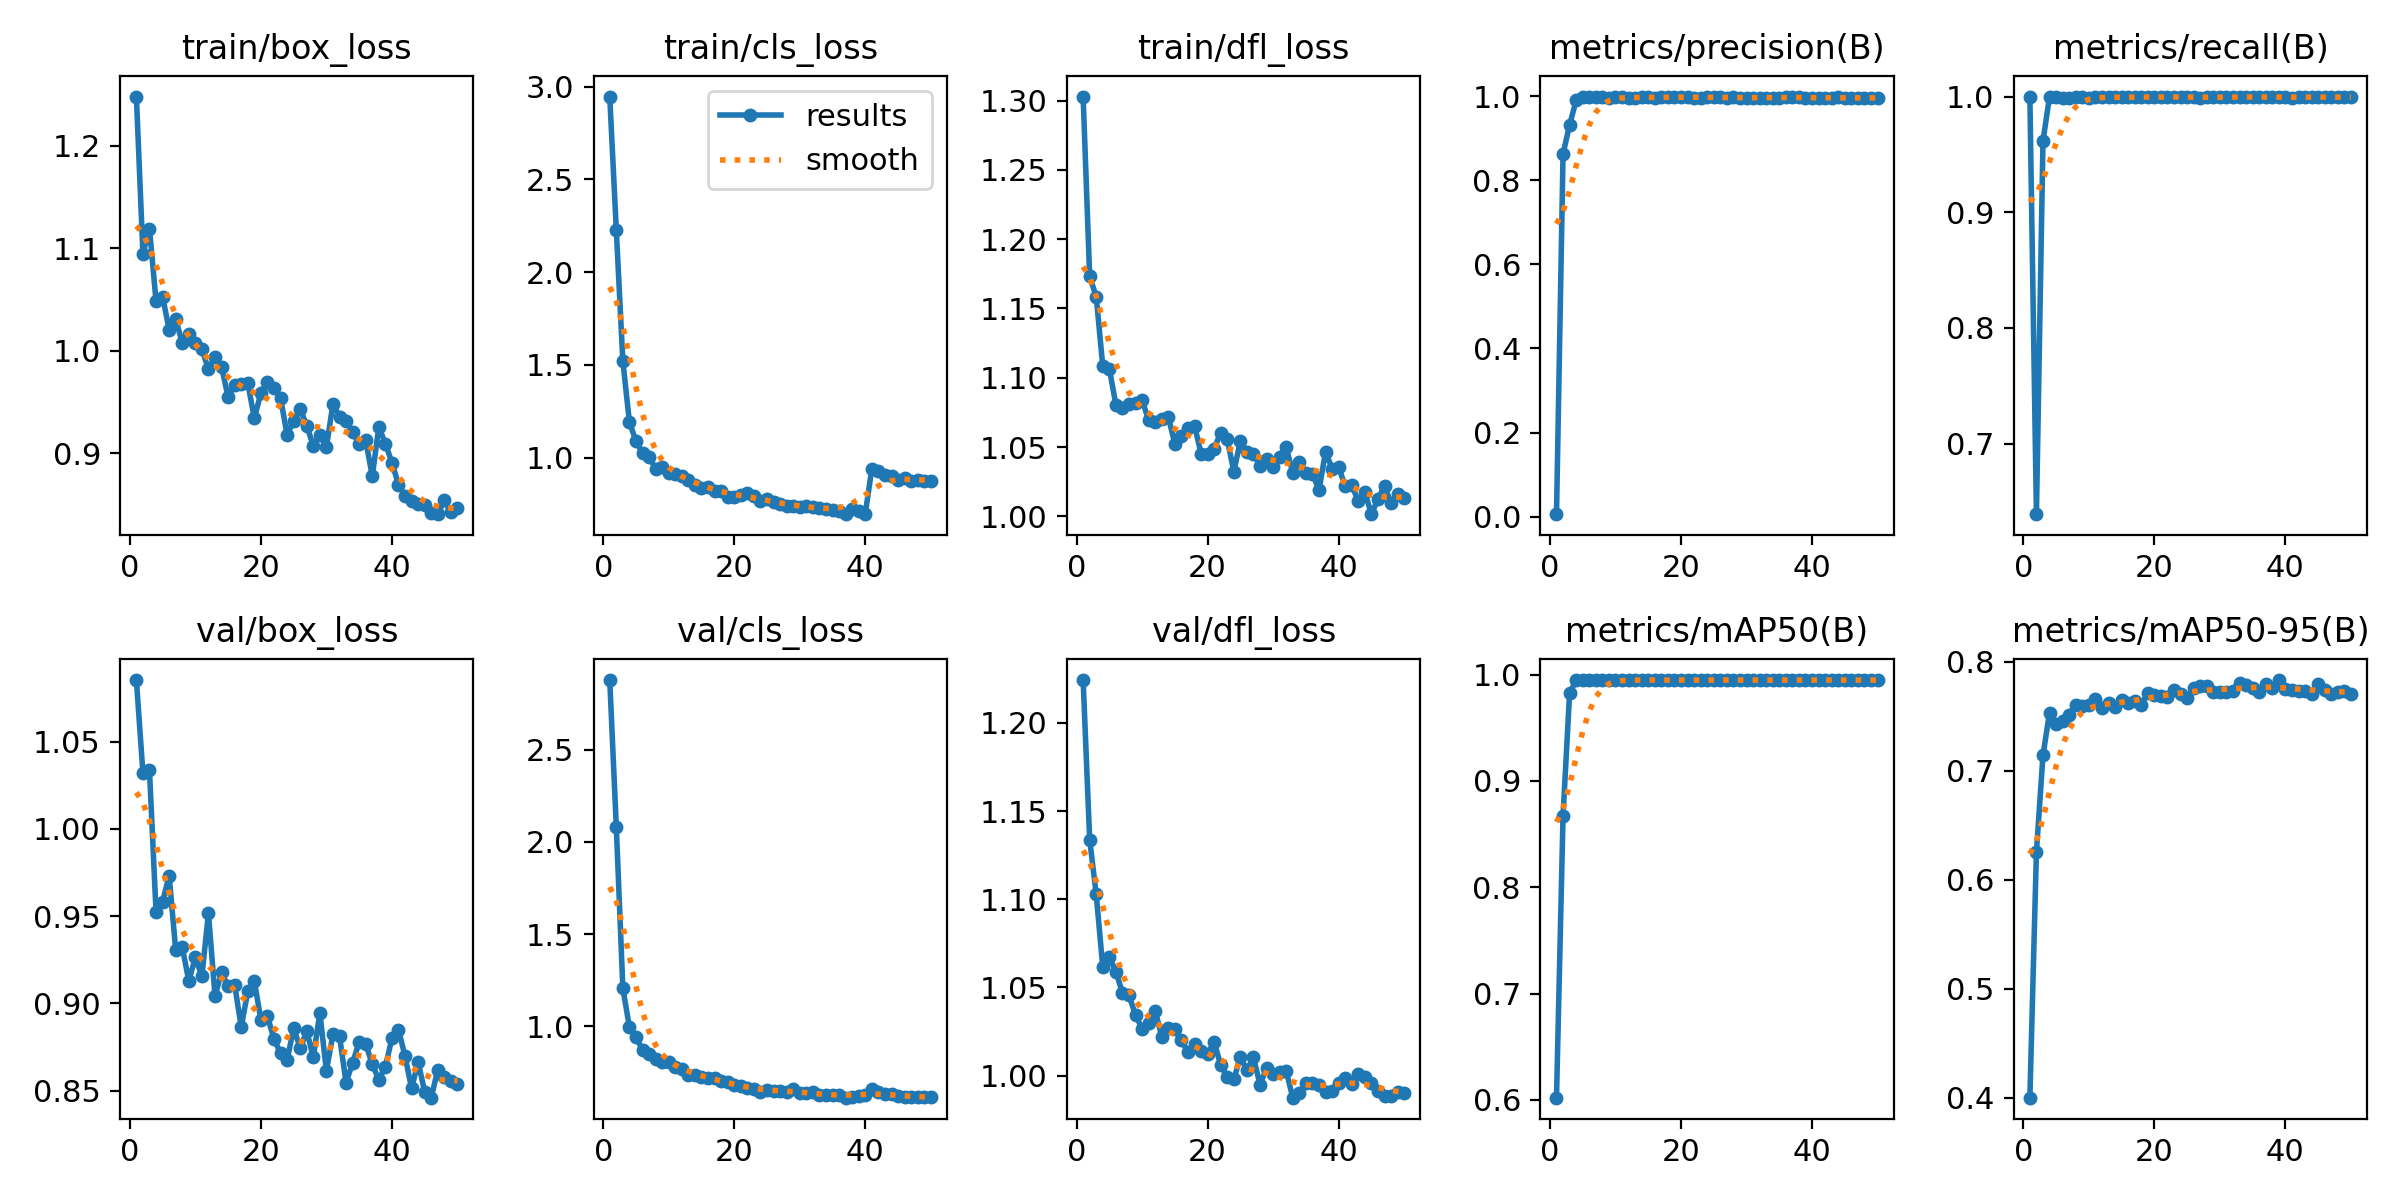

Values plotted in this chart, from the file beside it:
epoch, time, train/box_loss, train/cls_loss, train/dfl_loss, metrics/precision(B), metrics/recall(B), metrics/mAP50(B), metrics/mAP50-95(B), val/box_loss, val/cls_loss, val/dfl_loss, lr/pg0, lr/pg1, lr/pg2
1, 27.43, 1.248, 2.947, 1.303, 0.00568, 1, 0.602, 0.4, 1.085, 2.877, 1.224, 0.06829, 0.0006471, 0.0006471
2, 54.82, 1.095, 2.227, 1.173, 0.8628, 0.6389, 0.8675, 0.6254, 1.032, 2.082, 1.134, 0.0356, 0.001288, 0.001288
3, 82.34, 1.119, 1.52, 1.159, 0.9321, 0.9615, 0.9827, 0.7142, 1.034, 1.207, 1.103, 0.002882, 0.001902, 0.001902
4, 109.8, 1.048, 1.191, 1.108, 0.9902, 1, 0.995, 0.7535, 0.9524, 0.9957, 1.061, 0.001881, 0.001881, 0.001881
5, 137.2, 1.053, 1.09, 1.107, 0.9987, 1, 0.995, 0.743, 0.9583, 0.9402, 1.067, 0.001842, 0.001842, 0.001842
6, 164.5, 1.021, 1.024, 1.08, 0.9981, 0.999, 0.995, 0.746, 0.9731, 0.8749, 1.059, 0.001802, 0.001802, 0.001802
7, 191.9, 1.031, 1.003, 1.079, 0.9975, 0.9991, 0.995, 0.7515, 0.9306, 0.8521, 1.047, 0.001762, 0.001762, 0.001762
8, 219.2, 1.008, 0.9404, 1.081, 0.9978, 0.9992, 0.995, 0.7608, 0.9322, 0.8222, 1.045, 0.001723, 0.001723, 0.001723
9, 246.6, 1.016, 0.9497, 1.082, 0.9968, 0.9995, 0.995, 0.7597, 0.9129, 0.8048, 1.034, 0.001683, 0.001683, 0.001683
10, 274, 1.007, 0.9165, 1.084, 0.9984, 0.9991, 0.995, 0.7606, 0.9263, 0.8079, 1.027, 0.001644, 0.001644, 0.001644
11, 301.3, 1.001, 0.9123, 1.069, 0.9973, 0.9994, 0.995, 0.7655, 0.9157, 0.7826, 1.03, 0.001604, 0.001604, 0.001604
12, 328.7, 0.982, 0.9015, 1.068, 0.9952, 0.9993, 0.995, 0.7581, 0.9516, 0.7701, 1.037, 0.001564, 0.001564, 0.001564
13, 356, 0.9938, 0.8805, 1.07, 0.9955, 0.9992, 0.995, 0.7621, 0.9042, 0.7381, 1.022, 0.001525, 0.001525, 0.001525
14, 383.4, 0.9841, 0.8543, 1.072, 0.9993, 0.9998, 0.995, 0.7588, 0.9178, 0.7376, 1.027, 0.001485, 0.001485, 0.001485
15, 410.8, 0.9549, 0.8369, 1.052, 0.9983, 0.9995, 0.995, 0.7653, 0.9097, 0.7286, 1.026, 0.001446, 0.001446, 0.001446
16, 438.1, 0.9663, 0.8411, 1.058, 0.9958, 0.9993, 0.995, 0.7627, 0.9107, 0.7186, 1.02, 0.001406, 0.001406, 0.001406
17, 465.4, 0.9676, 0.8212, 1.063, 0.9975, 0.9993, 0.995, 0.7638, 0.8865, 0.7179, 1.013, 0.001366, 0.001366, 0.001366
18, 492.8, 0.9686, 0.8173, 1.065, 0.9976, 0.9992, 0.995, 0.7605, 0.9068, 0.703, 1.018, 0.001327, 0.001327, 0.001327
19, 520.1, 0.934, 0.7879, 1.045, 0.998, 0.9996, 0.995, 0.7718, 0.9127, 0.6962, 1.014, 0.001287, 0.001287, 0.001287
20, 547.5, 0.9587, 0.7872, 1.045, 0.9988, 1, 0.995, 0.7694, 0.8906, 0.6833, 1.013, 0.001248, 0.001248, 0.001248
21, 574.8, 0.9695, 0.7991, 1.049, 0.9984, 0.9997, 0.995, 0.7688, 0.8927, 0.6788, 1.019, 0.001208, 0.001208, 0.001208
22, 602.1, 0.964, 0.8078, 1.06, 0.9963, 0.9995, 0.995, 0.768, 0.8794, 0.6642, 1.006, 0.001168, 0.001168, 0.001168
23, 629.4, 0.9538, 0.7903, 1.055, 0.9966, 0.9995, 0.995, 0.7739, 0.8717, 0.6593, 0.9992, 0.001129, 0.001129, 0.001129
24, 656.8, 0.918, 0.766, 1.032, 0.9989, 1, 0.995, 0.7701, 0.8675, 0.6438, 0.998, 0.001089, 0.001089, 0.001089
25, 684.2, 0.9313, 0.7759, 1.054, 0.9988, 1, 0.995, 0.7665, 0.8858, 0.6542, 1.01, 0.00105, 0.00105, 0.00105
26, 711.5, 0.9434, 0.761, 1.046, 0.9985, 0.9994, 0.995, 0.7761, 0.8744, 0.6523, 1.003, 0.00101, 0.00101, 0.00101
27, 738.8, 0.9268, 0.7516, 1.045, 0.995, 0.9984, 0.995, 0.7778, 0.8841, 0.6519, 1.01, 0.0009704, 0.0009704, 0.0009704
28, 766.2, 0.9073, 0.7384, 1.036, 0.9971, 0.9995, 0.995, 0.7775, 0.8691, 0.6444, 0.995, 0.0009308, 0.0009308, 0.0009308
29, 793.5, 0.9177, 0.7386, 1.041, 0.9971, 0.9995, 0.995, 0.7724, 0.8945, 0.6586, 1.004, 0.0008912, 0.0008912, 0.0008912
30, 820.9, 0.9059, 0.7359, 1.036, 0.9962, 0.9995, 0.995, 0.7727, 0.8613, 0.6408, 1.001, 0.0008516, 0.0008516, 0.0008516
31, 848.2, 0.9481, 0.7385, 1.043, 0.9963, 0.9995, 0.995, 0.772, 0.8823, 0.6417, 1.002, 0.000812, 0.000812, 0.000812
32, 875.6, 0.9358, 0.7332, 1.05, 0.997, 0.9995, 0.995, 0.7732, 0.8813, 0.6453, 1.002, 0.0007724, 0.0007724, 0.0007724
33, 902.9, 0.9315, 0.7289, 1.031, 0.9963, 0.9995, 0.995, 0.7802, 0.8546, 0.6281, 0.9876, 0.0007328, 0.0007328, 0.0007328
34, 930.3, 0.9206, 0.7206, 1.039, 0.9967, 0.9995, 0.995, 0.7792, 0.8658, 0.6257, 0.9905, 0.0006932, 0.0006932, 0.0006932
35, 957.7, 0.9088, 0.7159, 1.031, 0.9958, 0.9994, 0.995, 0.7759, 0.8779, 0.6281, 0.9958, 0.0006536, 0.0006536, 0.0006536
36, 985, 0.9128, 0.7129, 1.031, 0.9977, 0.9997, 0.995, 0.772, 0.8768, 0.6262, 0.9961, 0.000614, 0.000614, 0.000614
37, 1012, 0.8774, 0.6947, 1.019, 0.9988, 1, 0.995, 0.7794, 0.8651, 0.6138, 0.995, 0.0005744, 0.0005744, 0.0005744
38, 1040, 0.9257, 0.7202, 1.047, 0.998, 0.9998, 0.995, 0.7762, 0.8562, 0.617, 0.9911, 0.0005348, 0.0005348, 0.0005348
39, 1067, 0.9093, 0.7138, 1.034, 0.9968, 0.9995, 0.995, 0.7833, 0.8636, 0.6244, 0.9913, 0.0004952, 0.0004952, 0.0004952
40, 1094, 0.8909, 0.6982, 1.035, 0.9965, 0.9995, 0.995, 0.7752, 0.88, 0.6283, 0.9957, 0.0004556, 0.0004556, 0.0004556
41, 1122, 0.8694, 0.9406, 1.022, 0.9948, 0.9991, 0.995, 0.7746, 0.8849, 0.6617, 0.9988, 0.000416, 0.000416, 0.000416
42, 1150, 0.8585, 0.9282, 1.022, 0.9965, 0.9995, 0.995, 0.7732, 0.8698, 0.6471, 0.9956, 0.0003764, 0.0003764, 0.0003764
43, 1177, 0.8533, 0.9078, 1.011, 0.9956, 0.9994, 0.995, 0.7737, 0.8512, 0.6321, 1.001, 0.0003368, 0.0003368, 0.0003368
44, 1204, 0.8503, 0.8989, 1.017, 0.9973, 0.9997, 0.995, 0.7706, 0.8664, 0.6315, 0.9991, 0.0002972, 0.0002972, 0.0002972
45, 1231, 0.8494, 0.8806, 1.002, 0.9959, 0.9995, 0.995, 0.78, 0.8493, 0.6209, 0.9959, 0.0002576, 0.0002576, 0.0002576
46, 1259, 0.842, 0.8886, 1.013, 0.9962, 0.9995, 0.995, 0.7743, 0.8459, 0.6169, 0.9916, 0.000218, 0.000218, 0.000218
47, 1286, 0.8405, 0.8724, 1.022, 0.9966, 0.9995, 0.995, 0.7703, 0.862, 0.6197, 0.9888, 0.0001784, 0.0001784, 0.0001784
48, 1313, 0.8538, 0.8811, 1.009, 0.9963, 0.9995, 0.995, 0.7723, 0.8579, 0.6177, 0.9888, 0.0001388, 0.0001388, 0.0001388
49, 1340, 0.8426, 0.8746, 1.016, 0.9961, 0.9995, 0.995, 0.7728, 0.8556, 0.6148, 0.991, 9.92e-05, 9.92e-05, 9.92e-05
50, 1368, 0.846, 0.8742, 1.013, 0.9963, 0.9995, 0.995, 0.7706, 0.8539, 0.6154, 0.9904, 5.96e-05, 5.96e-05, 5.96e-05
